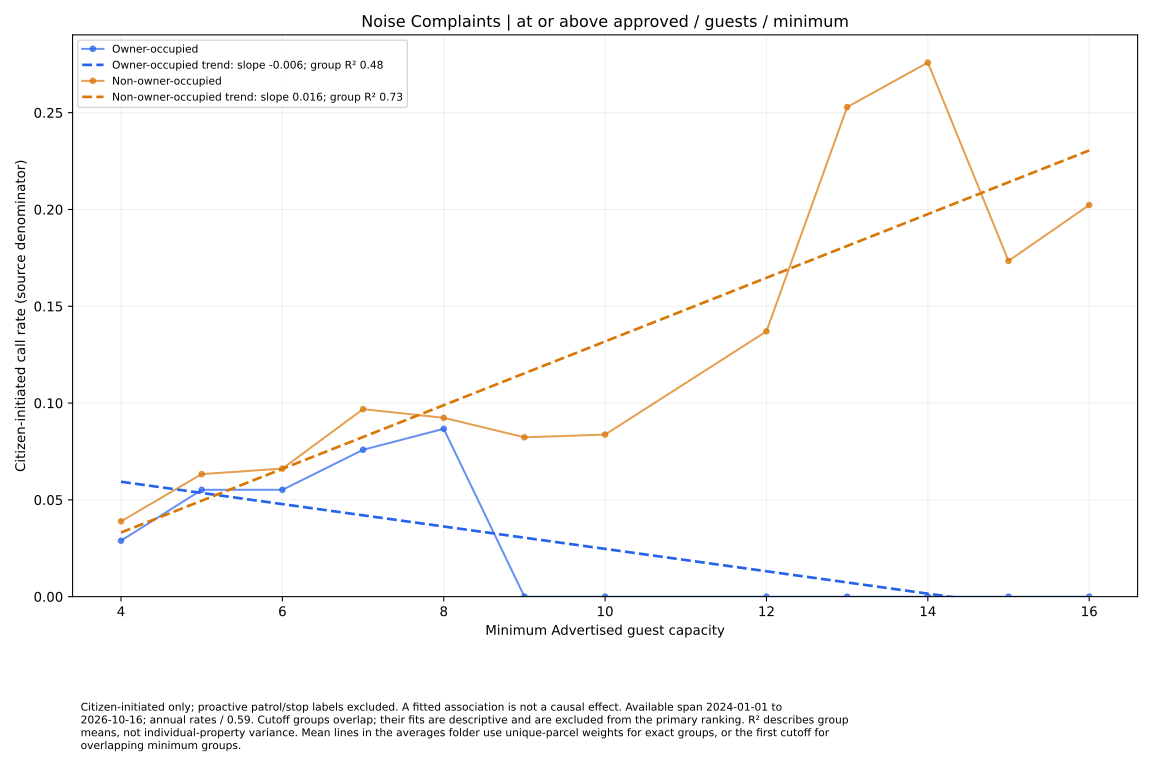

Source data for this figure (header and first rows):
series, size, rate, parcels
Owner-occupied, 4.0, 0.0289, 42
Owner-occupied, 5.0, 0.05518, 22
Owner-occupied, 6.0, 0.05518, 22
Owner-occupied, 7.0, 0.07587, 8
Owner-occupied, 8.0, 0.0867, 7
Owner-occupied, 9.0, 0.0, 4
Owner-occupied, 10.0, 0.0, 4
Owner-occupied, 12.0, 0.0, 4
Owner-occupied, 13.0, 0.0, 2
Owner-occupied, 14.0, 0.0, 2
Owner-occupied, 15.0, 0.0, 1
Owner-occupied, 16.0, 0.0, 1
Non-owner-occupied, 4.0, 0.03891, 312
Non-owner-occupied, 5.0, 0.0633, 163
Non-owner-occupied, 6.0, 0.06614, 156
Non-owner-occupied, 7.0, 0.09685, 94
Non-owner-occupied, 8.0, 0.09236, 92
Non-owner-occupied, 9.0, 0.0823, 59
Non-owner-occupied, 10.0, 0.08371, 58
Non-owner-occupied, 12.0, 0.137, 31
Non-owner-occupied, 13.0, 0.2529, 12
Non-owner-occupied, 14.0, 0.2759, 11
Non-owner-occupied, 15.0, 0.1734, 7
Non-owner-occupied, 16.0, 0.2023, 6
